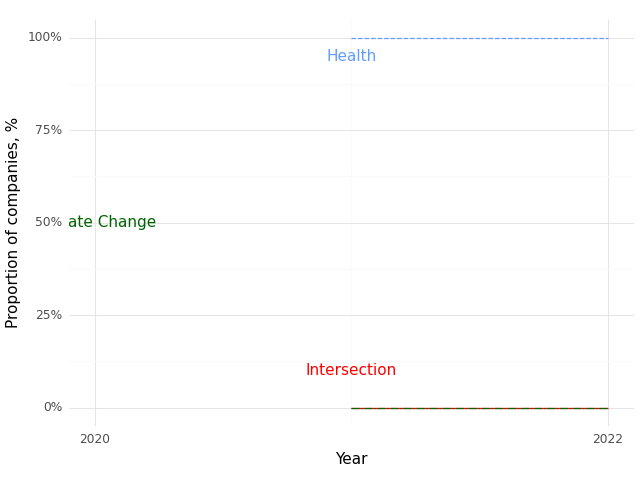

Data behind this chart, as committed beside it:
, Year, Climate (Prop), Health (Prop), Intersection (Prop)
0, 2021, 0.0, 1.0, 0.0
1, 2022, 0.0, 1.0, 0.0
